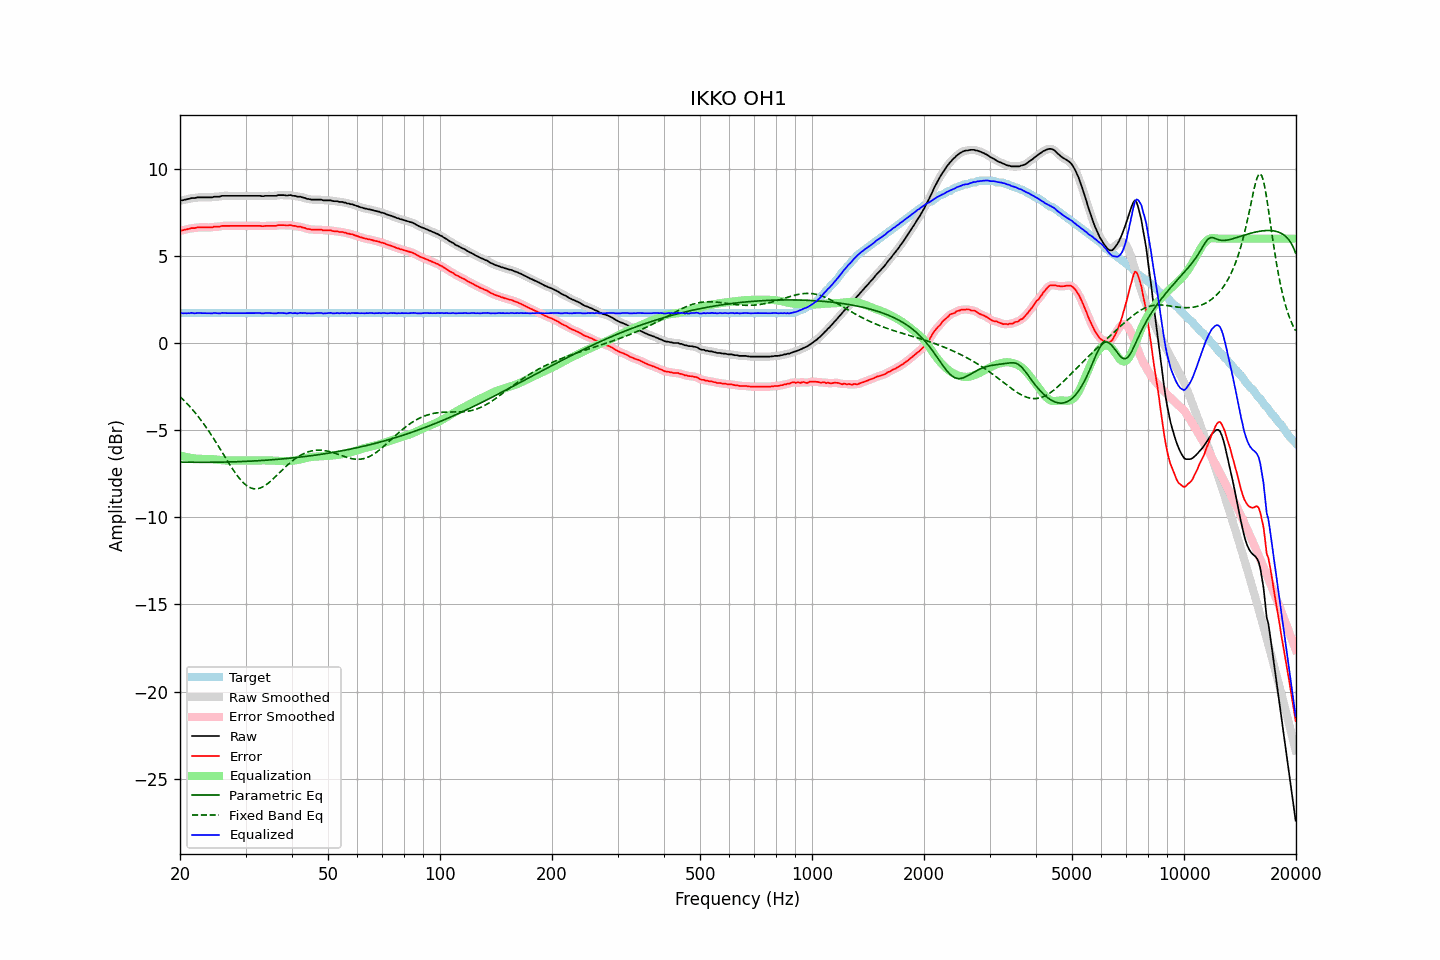

The table this chart was drawn from, first rows:
frequency, raw, error, smoothed, error_smoothed, equalization, parametric_eq, fixed_band_eq, equalized_raw, equalized_smoothed, target
20.00, 8.18, 6.46, 8.18, 6.46, -6.45, -6.83, -3.07, 1.73, 1.73, 1.72
20.20, 8.20, 6.48, 8.20, 6.47, -6.47, -6.83, -3.15, 1.73, 1.72, 1.72
20.40, 8.21, 6.49, 8.22, 6.49, -6.50, -6.83, -3.24, 1.71, 1.72, 1.72
20.61, 8.24, 6.52, 8.23, 6.51, -6.52, -6.83, -3.34, 1.72, 1.72, 1.72
20.81, 8.25, 6.53, 8.25, 6.53, -6.54, -6.83, -3.43, 1.71, 1.71, 1.72
21.02, 8.28, 6.56, 8.28, 6.55, -6.56, -6.83, -3.53, 1.72, 1.72, 1.72
21.23, 8.29, 6.57, 8.30, 6.58, -6.57, -6.84, -3.63, 1.72, 1.73, 1.72
21.44, 8.33, 6.61, 8.32, 6.59, -6.59, -6.84, -3.73, 1.74, 1.73, 1.72
21.66, 8.33, 6.61, 8.33, 6.60, -6.60, -6.84, -3.84, 1.72, 1.72, 1.72
21.87, 8.33, 6.61, 8.34, 6.62, -6.62, -6.84, -3.95, 1.71, 1.72, 1.72
22.09, 8.35, 6.63, 8.35, 6.63, -6.63, -6.84, -4.06, 1.72, 1.72, 1.72
22.31, 8.37, 6.65, 8.36, 6.64, -6.64, -6.84, -4.17, 1.73, 1.73, 1.72
22.54, 8.37, 6.65, 8.37, 6.65, -6.64, -6.84, -4.29, 1.73, 1.73, 1.72
22.76, 8.37, 6.65, 8.37, 6.65, -6.64, -6.84, -4.41, 1.73, 1.73, 1.72
22.99, 8.37, 6.65, 8.37, 6.65, -6.64, -6.84, -4.54, 1.72, 1.72, 1.72
23.22, 8.37, 6.65, 8.37, 6.65, -6.65, -6.84, -4.67, 1.72, 1.72, 1.72
23.45, 8.37, 6.65, 8.37, 6.65, -6.65, -6.84, -4.80, 1.72, 1.72, 1.72
23.69, 8.37, 6.65, 8.37, 6.65, -6.65, -6.84, -4.93, 1.72, 1.72, 1.72
23.92, 8.37, 6.65, 8.37, 6.64, -6.65, -6.84, -5.06, 1.72, 1.71, 1.72
24.16, 8.37, 6.65, 8.37, 6.65, -6.65, -6.84, -5.20, 1.72, 1.72, 1.72
24.40, 8.37, 6.65, 8.38, 6.66, -6.66, -6.84, -5.34, 1.71, 1.72, 1.72
24.65, 8.41, 6.69, 8.40, 6.67, -6.67, -6.84, -5.49, 1.74, 1.73, 1.72
24.89, 8.41, 6.69, 8.41, 6.68, -6.68, -6.84, -5.63, 1.73, 1.73, 1.72
25.14, 8.41, 6.69, 8.41, 6.69, -6.69, -6.83, -5.78, 1.72, 1.72, 1.72
25.39, 8.41, 6.69, 8.41, 6.69, -6.70, -6.83, -5.93, 1.71, 1.71, 1.72
25.65, 8.42, 6.70, 8.43, 6.71, -6.71, -6.83, -6.08, 1.71, 1.72, 1.72
25.91, 8.46, 6.74, 8.45, 6.72, -6.72, -6.83, -6.23, 1.74, 1.73, 1.72
26.16, 8.46, 6.74, 8.46, 6.73, -6.73, -6.83, -6.38, 1.73, 1.73, 1.72
26.43, 8.46, 6.74, 8.46, 6.74, -6.73, -6.83, -6.53, 1.73, 1.73, 1.72
26.69, 8.46, 6.74, 8.46, 6.74, -6.73, -6.82, -6.68, 1.72, 1.72, 1.72
26.96, 8.46, 6.74, 8.46, 6.74, -6.74, -6.82, -6.83, 1.72, 1.72, 1.72
27.23, 8.46, 6.74, 8.46, 6.74, -6.74, -6.82, -6.98, 1.72, 1.72, 1.72
27.50, 8.46, 6.74, 8.46, 6.74, -6.74, -6.82, -7.12, 1.72, 1.72, 1.72
27.77, 8.46, 6.74, 8.46, 6.74, -6.74, -6.81, -7.26, 1.72, 1.72, 1.72
28.05, 8.46, 6.74, 8.46, 6.74, -6.74, -6.81, -7.40, 1.72, 1.72, 1.72
28.33, 8.46, 6.74, 8.46, 6.74, -6.74, -6.81, -7.53, 1.72, 1.72, 1.72
28.62, 8.46, 6.74, 8.46, 6.74, -6.74, -6.80, -7.65, 1.72, 1.72, 1.72
28.90, 8.46, 6.74, 8.46, 6.74, -6.74, -6.80, -7.77, 1.72, 1.72, 1.72
29.19, 8.46, 6.74, 8.46, 6.74, -6.74, -6.80, -7.88, 1.72, 1.72, 1.72
29.48, 8.46, 6.74, 8.46, 6.74, -6.74, -6.79, -7.98, 1.72, 1.72, 1.72
29.78, 8.46, 6.74, 8.46, 6.74, -6.74, -6.79, -8.06, 1.72, 1.72, 1.72
30.08, 8.46, 6.74, 8.46, 6.74, -6.74, -6.79, -8.14, 1.72, 1.72, 1.72
30.38, 8.46, 6.74, 8.46, 6.74, -6.74, -6.78, -8.21, 1.72, 1.72, 1.72
30.68, 8.46, 6.74, 8.46, 6.74, -6.74, -6.78, -8.27, 1.72, 1.72, 1.72
30.99, 8.46, 6.74, 8.46, 6.74, -6.74, -6.77, -8.31, 1.72, 1.72, 1.72
31.30, 8.46, 6.74, 8.46, 6.74, -6.74, -6.77, -8.34, 1.72, 1.72, 1.72
31.61, 8.46, 6.74, 8.46, 6.74, -6.74, -6.76, -8.36, 1.72, 1.72, 1.72
31.93, 8.46, 6.74, 8.46, 6.74, -6.73, -6.76, -8.36, 1.73, 1.73, 1.72
32.24, 8.46, 6.74, 8.46, 6.74, -6.73, -6.75, -8.36, 1.73, 1.73, 1.72
32.57, 8.46, 6.74, 8.46, 6.73, -6.73, -6.75, -8.34, 1.73, 1.73, 1.72
32.89, 8.46, 6.74, 8.45, 6.73, -6.73, -6.74, -8.31, 1.73, 1.72, 1.72
33.22, 8.44, 6.72, 8.45, 6.72, -6.73, -6.73, -8.27, 1.71, 1.72, 1.72
33.55, 8.44, 6.72, 8.45, 6.72, -6.73, -6.73, -8.22, 1.71, 1.72, 1.72
33.89, 8.46, 6.74, 8.45, 6.73, -6.73, -6.72, -8.17, 1.73, 1.72, 1.72
34.23, 8.46, 6.74, 8.46, 6.73, -6.73, -6.72, -8.10, 1.73, 1.73, 1.72
34.57, 8.46, 6.74, 8.46, 6.74, -6.73, -6.71, -8.03, 1.73, 1.73, 1.72
34.92, 8.46, 6.74, 8.46, 6.74, -6.73, -6.70, -7.95, 1.73, 1.73, 1.72
35.27, 8.46, 6.74, 8.46, 6.74, -6.74, -6.70, -7.87, 1.72, 1.72, 1.72
35.62, 8.46, 6.74, 8.46, 6.73, -6.74, -6.69, -7.79, 1.72, 1.71, 1.72
35.97, 8.46, 6.74, 8.46, 6.74, -6.75, -6.68, -7.70, 1.71, 1.71, 1.72
... 635 more rows
